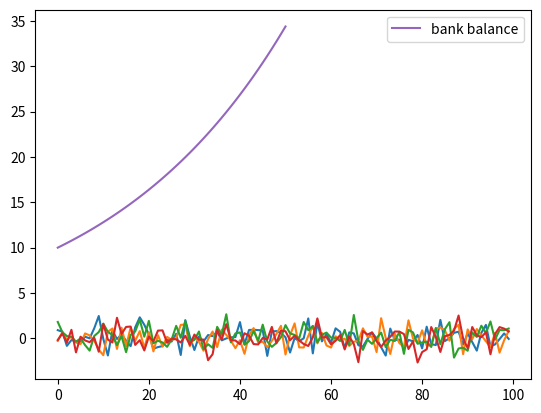

The script that saved this image:
%matplotlib inline

import numpy as np
import matplotlib.pyplot as plt

ϵ_values = np.random.randn(100)
plt.plot(ϵ_values)
plt.show()

np.sqrt(4)

np.log(4)

import numpy

numpy.sqrt(4)

import numpy as np

np.sqrt(4)

from numpy import sqrt

sqrt(4)

ϵ_values = np.random.randn(100)
plt.plot(ϵ_values)
plt.show()

ts_length = 100
ϵ_values = []   # empty list

for i in range(ts_length):
    e = np.random.randn()
    ϵ_values.append(e)

plt.plot(ϵ_values)
plt.show()

x = [10, 'foo', False]
type(x)

x

x.append(2.5)
x

x

x.pop()

x

x[0]   # first element of x

x[1]   # second element of x

for i in range(ts_length):
    e = np.random.randn()
    ϵ_values.append(e)

animals = ['dog', 'cat', 'bird']
for animal in animals:
    print("The plural of " + animal + " is " + animal + "s")

ts_length = 100
ϵ_values = []
i = 0
while i < ts_length:
    e = np.random.randn()
    ϵ_values.append(e)
    i = i + 1
plt.plot(ϵ_values)
plt.show()

i == ts_length #the ending condition for the while loop

r = 0.025         # interest rate
T = 50            # end date
b = np.empty(T+1) # an empty NumPy array, to store all b_t
b[0] = 10         # initial balance

for t in range(T):
    b[t+1] = (1 + r) * b[t]

plt.plot(b, label='bank balance')
plt.legend()
plt.show()